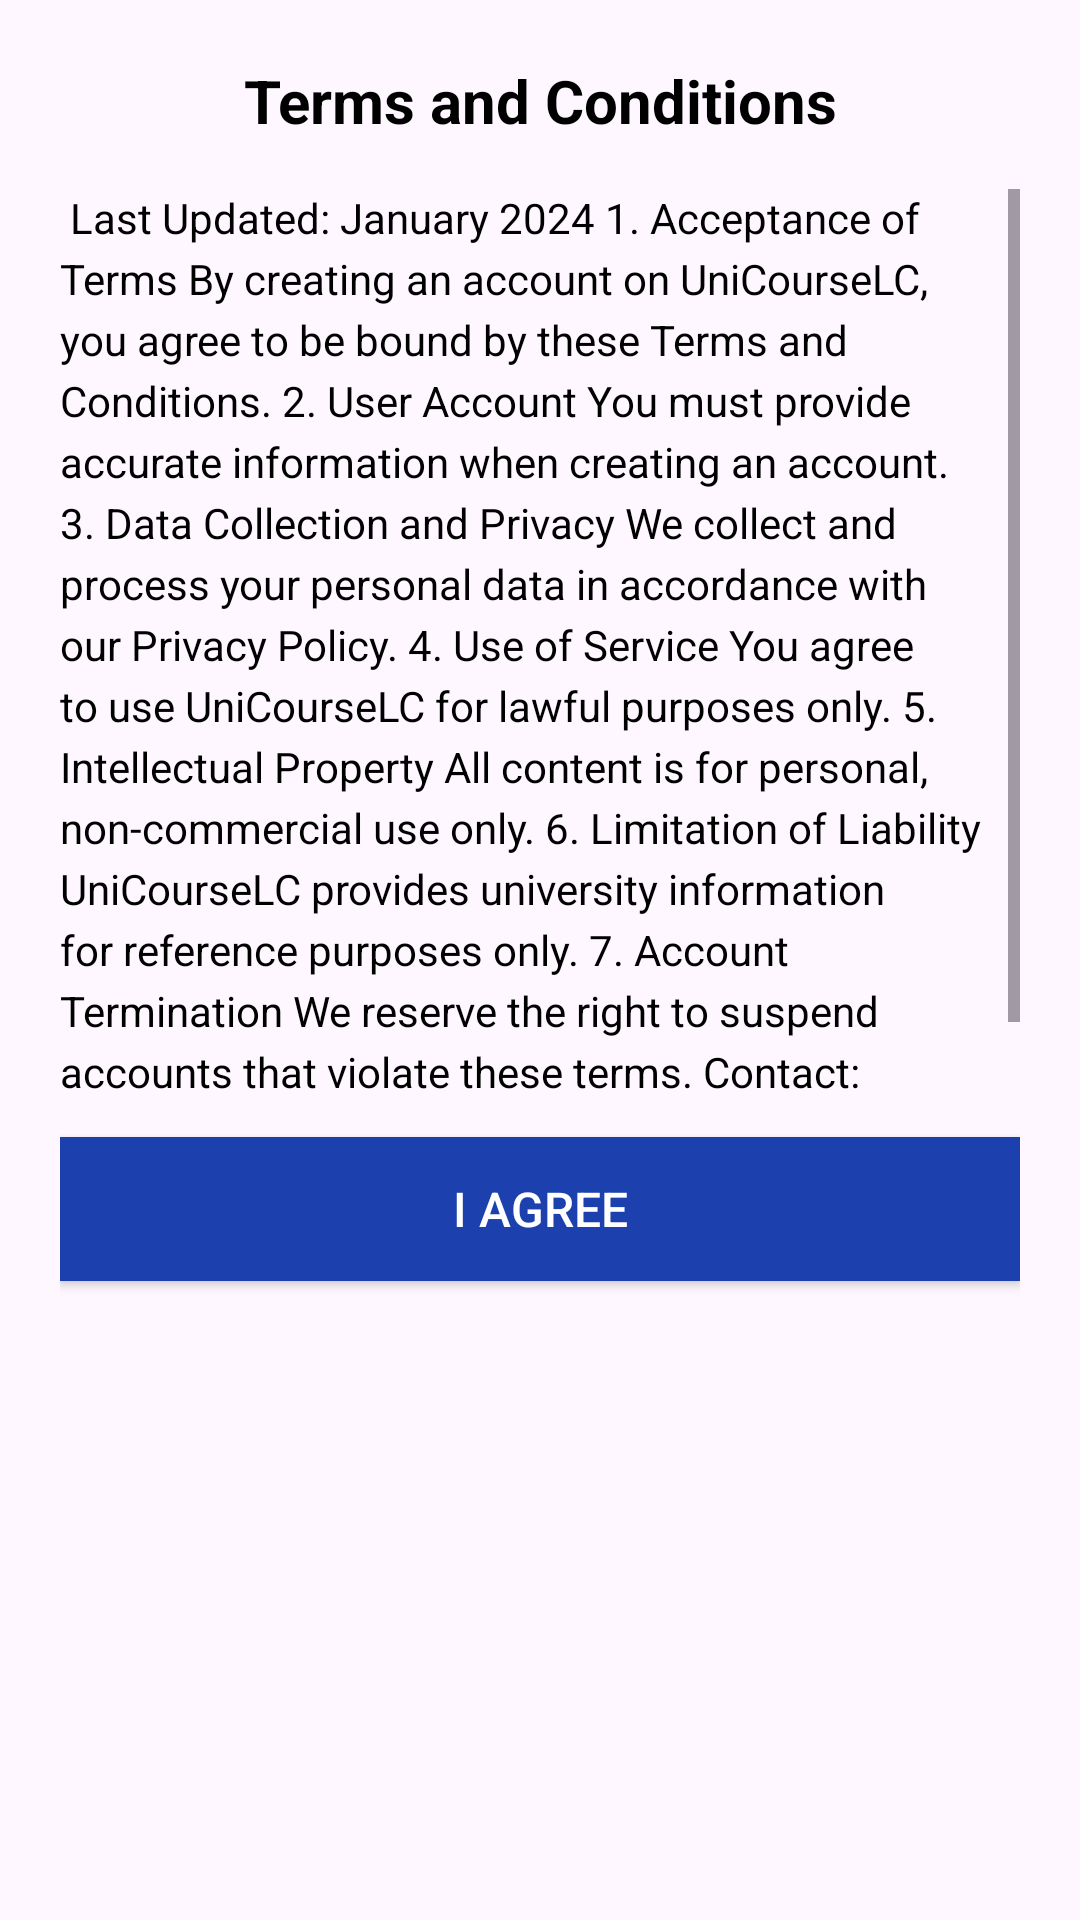

Here is an Android app screen rendered from its layout file. Give the layout XML and the strings, colors and styles it references.
<!-- AndroidManifest.xml: application theme Theme.UniCourseLC -->
<!-- res/layout/dialog_terms_conditions.xml -->
<?xml version="1.0" encoding="utf-8"?>
<LinearLayout xmlns:android="http://schemas.android.com/apk/res/android"
    android:layout_width="match_parent"
    android:layout_height="wrap_content"
    android:orientation="vertical"
    android:padding="20dp">

    <TextView
        android:layout_width="match_parent"
        android:layout_height="wrap_content"
        android:text="Terms and Conditions"
        android:textSize="20sp"
        android:textStyle="bold"
        android:textColor="@color/black"
        android:gravity="center"
        android:layout_marginBottom="16dp" />

    <ScrollView
        android:layout_width="match_parent"
        android:layout_height="300dp"
        android:layout_marginBottom="16dp">

        <LinearLayout
            android:layout_width="match_parent"
            android:layout_height="wrap_content"
            android:orientation="vertical">

            <TextView
                android:layout_width="match_parent"
                android:layout_height="wrap_content"
                android:text="@string/terms_and_conditions_content"
                android:textSize="14sp"
                android:textColor="@color/black"
                android:lineSpacingExtra="4dp" />

        </LinearLayout>
    </ScrollView>

    <Button
        android:id="@+id/btnAgree"
        android:layout_width="match_parent"
        android:layout_height="wrap_content"
        android:text="I Agree"
        android:textSize="16sp"
        android:background="@color/MainColor"
        android:textColor="@android:color/white" />

</LinearLayout>
<!-- resources referenced by this layout -->
<resources>
  <color name="MainColor">#1C41AF</color>
  <color name="black">#FF000000</color>
  <string name="terms_and_conditions_content">
  Last Updated: January 2024
  
  1. Acceptance of Terms
  By creating an account on UniCourseLC, you agree to be bound by these Terms and Conditions.
  
  2. User Account
  You must provide accurate information when creating an account.
  
  3. Data Collection and Privacy
  We collect and process your personal data in accordance with our Privacy Policy.
  
  4. Use of Service
  You agree to use UniCourseLC for lawful purposes only.
  
  5. Intellectual Property
  All content is for personal, non-commercial use only.
  
  6. Limitation of Liability
  UniCourseLC provides university information for reference purposes only.
  
  7. Account Termination
  We reserve the right to suspend accounts that violate these terms.
  
  Contact: support@unicourselc.com
  </string>
  <style name="Theme.UniCourseLC" parent="Base.Theme.UniCourseLC" />
  <style name="Base.Theme.UniCourseLC" parent="Theme.Material3.DayNight.NoActionBar">
          
          
      </style>
</resources>
